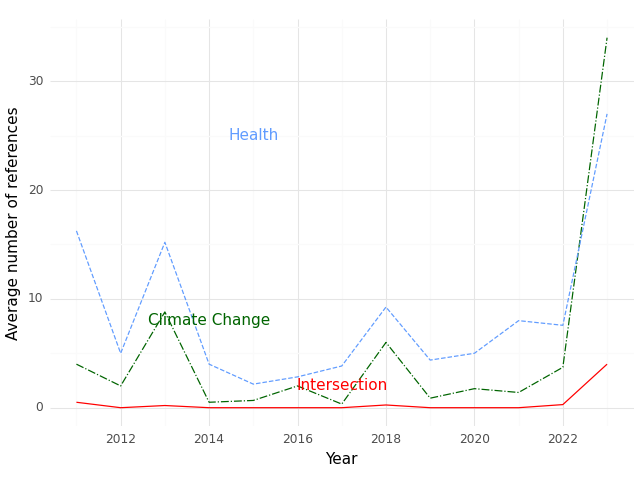

Source data for this figure (header and first rows):
, Year, intersection, health, climate
0, 2011, 0.5, 16.25, 4.0
1, 2012, 0.0, 5.0, 2.0
2, 2013, 0.2, 15.2, 8.8
3, 2014, 0.0, 4.0, 0.5
4, 2015, 0.0, 2.167, 0.6667
5, 2016, 0.0, 2.833, 2.0
6, 2017, 0.0, 3.833, 0.3333
7, 2018, 0.25, 9.25, 6.0
8, 2019, 0.0, 4.375, 0.875
9, 2020, 0.0, 5.0, 1.75
10, 2021, 0.0, 8.0, 1.4
11, 2022, 0.2857, 7.571, 3.714
12, 2023, 4.0, 27.0, 34.0
